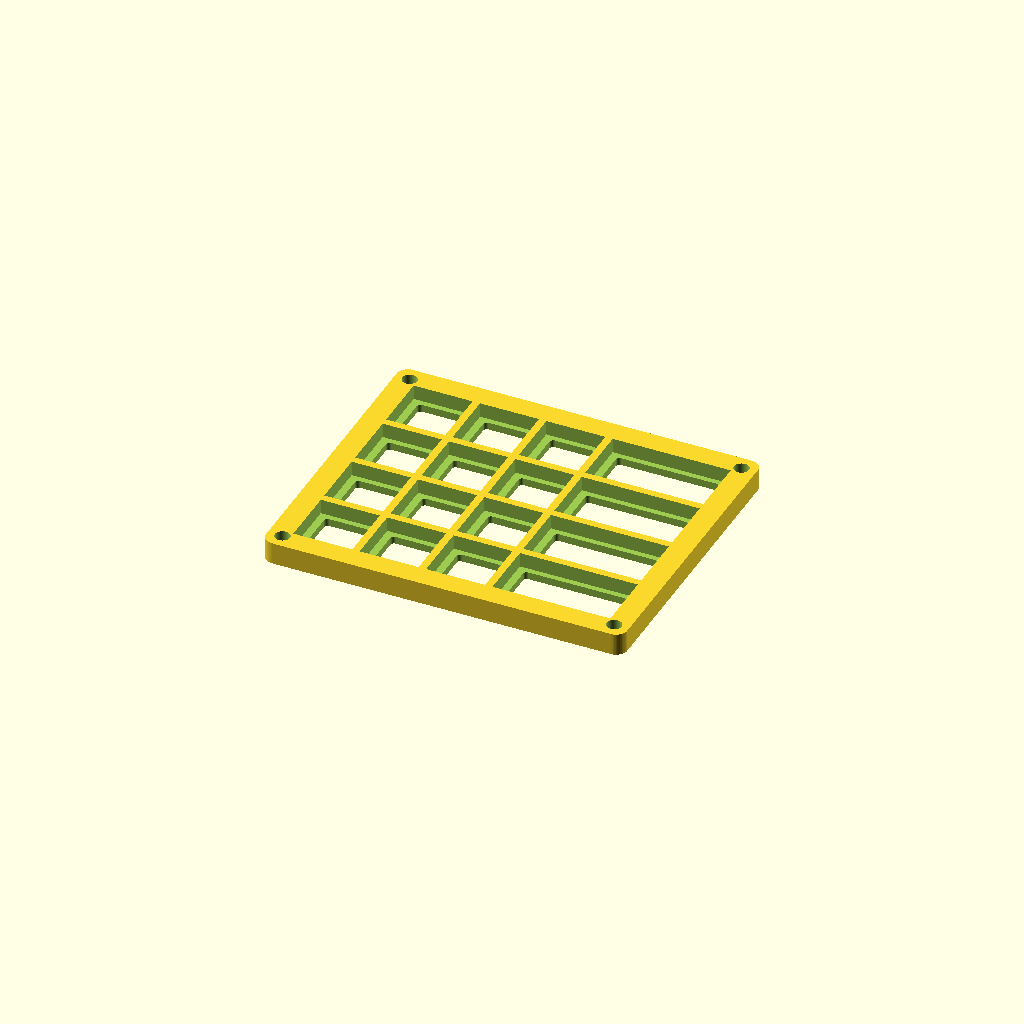
Cell 1 — every parameter at its default value.
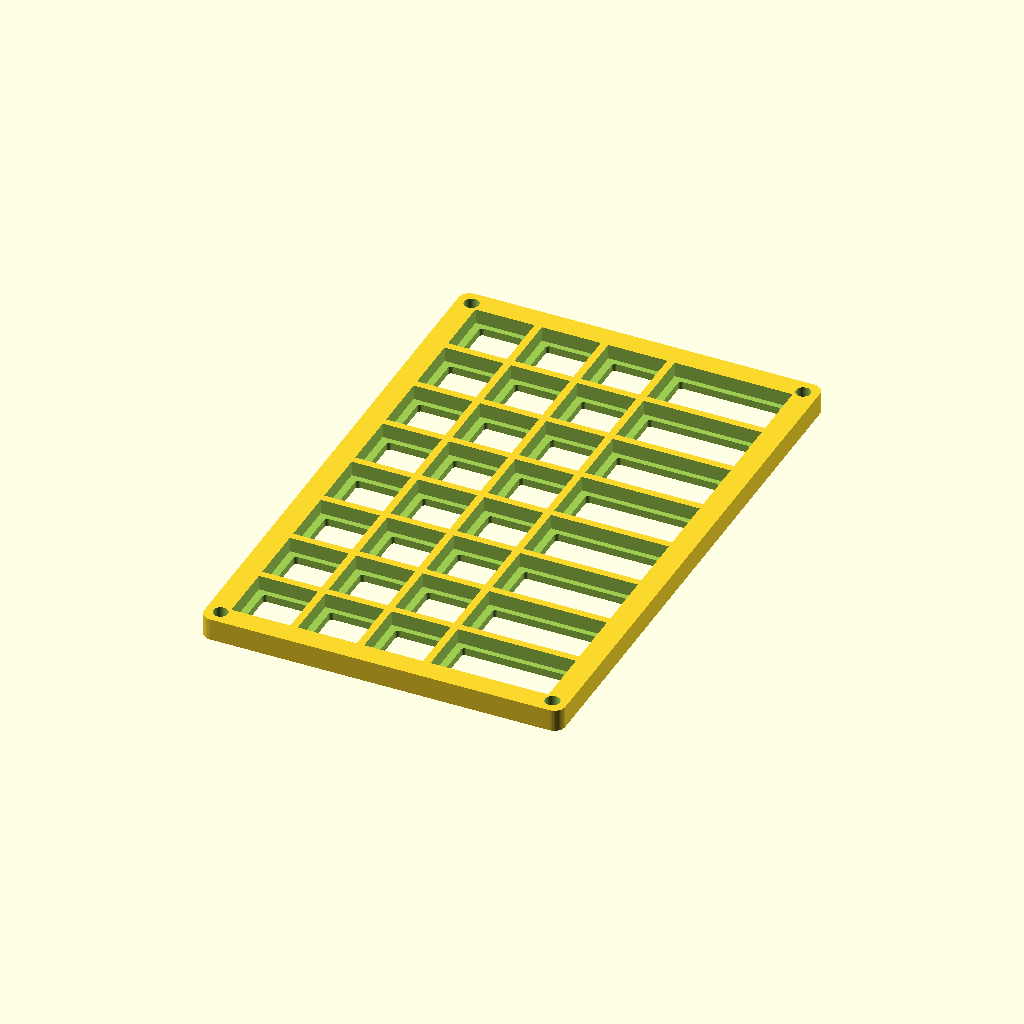
Cell 2: rows = 8 (everything else at default).
All cells are drawn from one camera (rotation 55°, 0°, 25°, orthographic, colour scheme Cornfield), so only the parameter changes between them.
OpenSCAD source file print_frame_mixed_4n_3rows.scad:
// ============================================
// PRINT FILE: All Narrow Frame - 4 Narrow (2 rows)
// ============================================
// 4 columns x 2 rows = 8 slots
// Columns: All Narrow
// Good for: USB-C, USB-A, Lightning, Micro-USB, Audio
// Compact and space-efficient
// Print with back side down (no supports needed)
// ============================================

include <frame_variable.scad>

// Column widths: N=narrow (16mm), W=wide (32mm)
col_widths = [N, N, N, W];
rows = 4;

// Render
grid_frame_variable(col_widths, rows);
Customizer parameters (derived from the source; name, type, default, range or options):
rows: number, default 4
